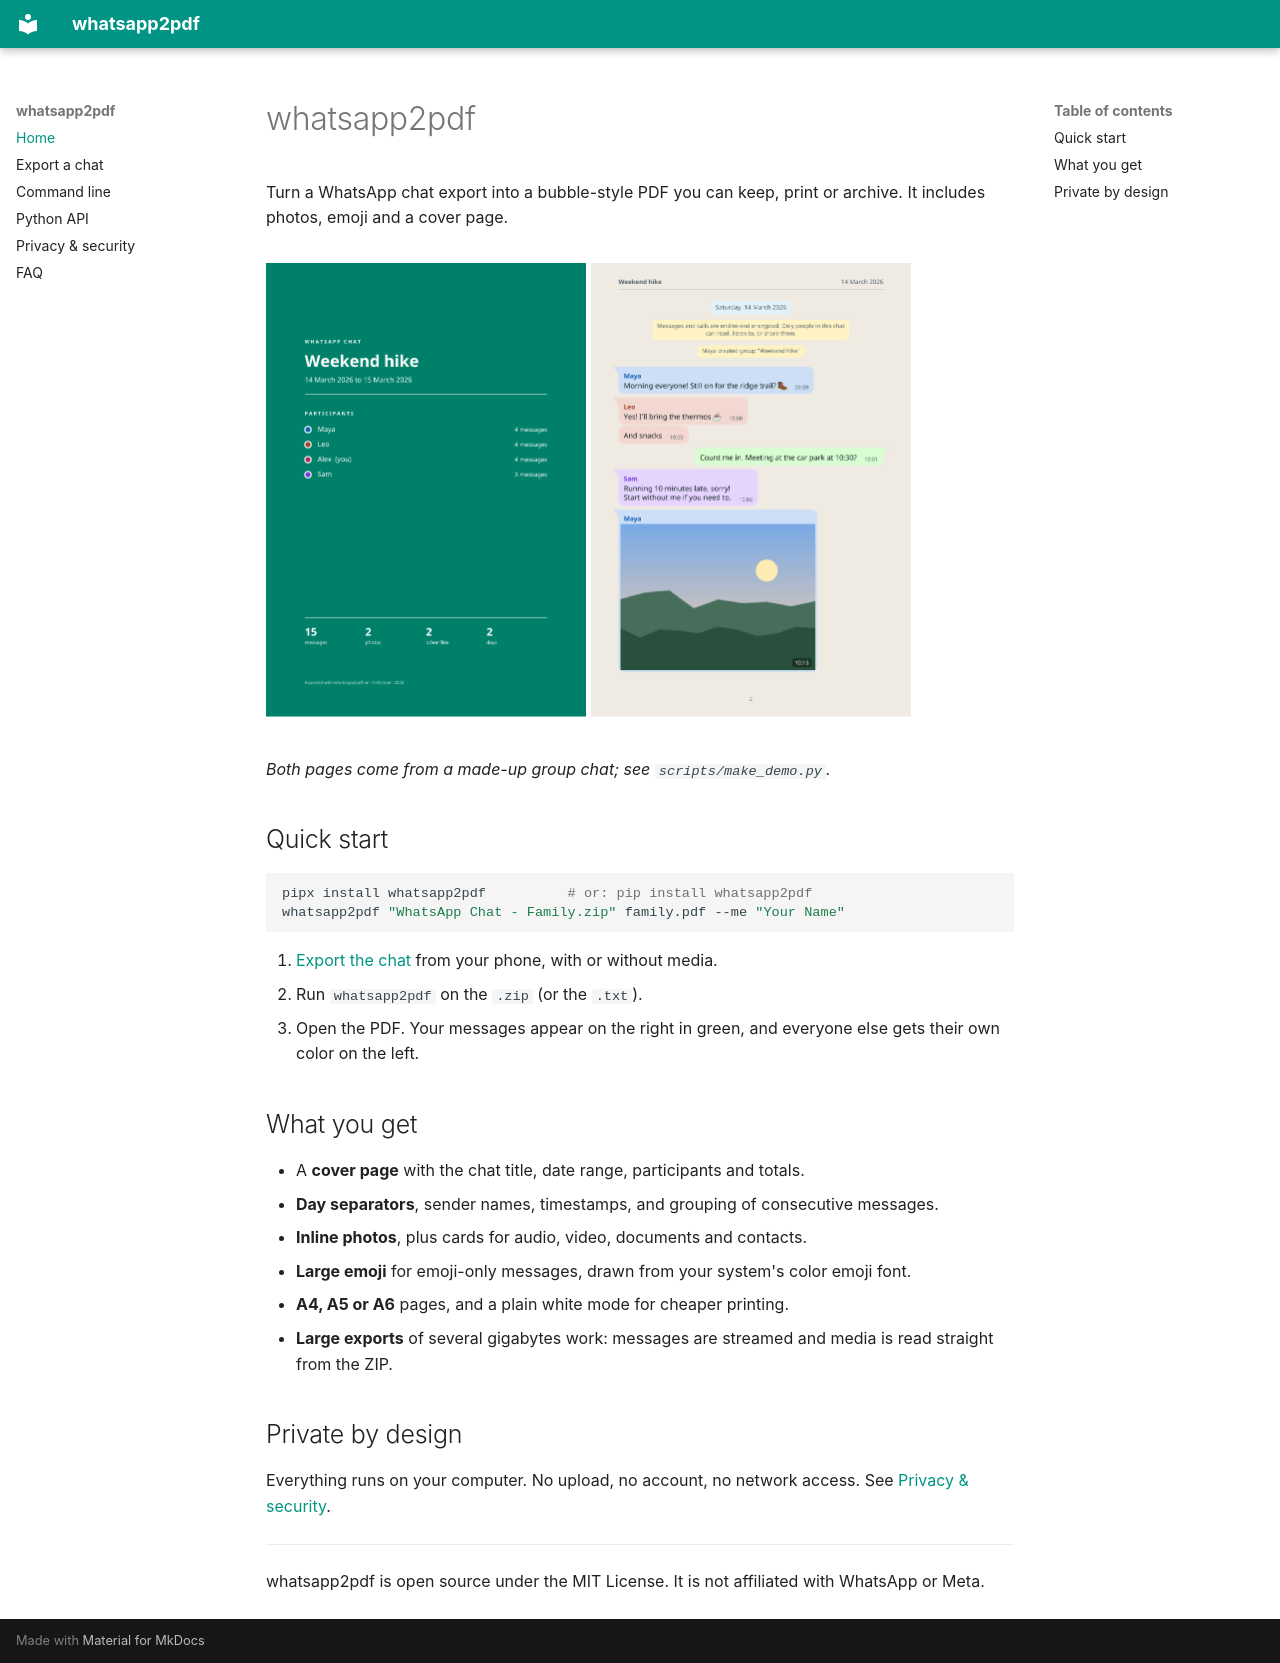

repository: jasalguero/whatsapp2pdf · page: index.html · generator: mkdocs

# whatsapp2pdf

Turn a WhatsApp chat export into a bubble-style PDF you can keep, print or archive. It includes photos, emoji and a cover page.

<div markdown style="display:flex;gap:1rem;flex-wrap:wrap">
![Cover page of a converted chat](assets/cover.png){ width="320" }
![A chat page with bubbles, a day separator and a photo](assets/chat.png){ width="320" }
</div>

*Both pages come from a made-up group chat; see `scripts/make_demo.py`.*

## Quick start

```bash
pipx install whatsapp2pdf          # or: pip install whatsapp2pdf
whatsapp2pdf "WhatsApp Chat - Family.zip" family.pdf --me "Your Name"
```

1. [Export the chat](export.md) from your phone, with or without media.
2. Run `whatsapp2pdf` on the `.zip` (or the `.txt`).
3. Open the PDF. Your messages appear on the right in green, and everyone else gets their own color on the left.

## What you get

- A **cover page** with the chat title, date range, participants and totals.
- **Day separators**, sender names, timestamps, and grouping of consecutive messages.
- **Inline photos**, plus cards for audio, video, documents and contacts.
- **Large emoji** for emoji-only messages, drawn from your system's color emoji font.
- **A4, A5 or A6** pages, and a plain white mode for cheaper printing.
- **Large exports** of several gigabytes work: messages are streamed and media is read straight from the ZIP.

## Private by design

Everything runs on your computer. No upload, no account, no network access. See [Privacy & security](privacy.md).

---

whatsapp2pdf is open source under the MIT License. It is not affiliated with WhatsApp or Meta.
